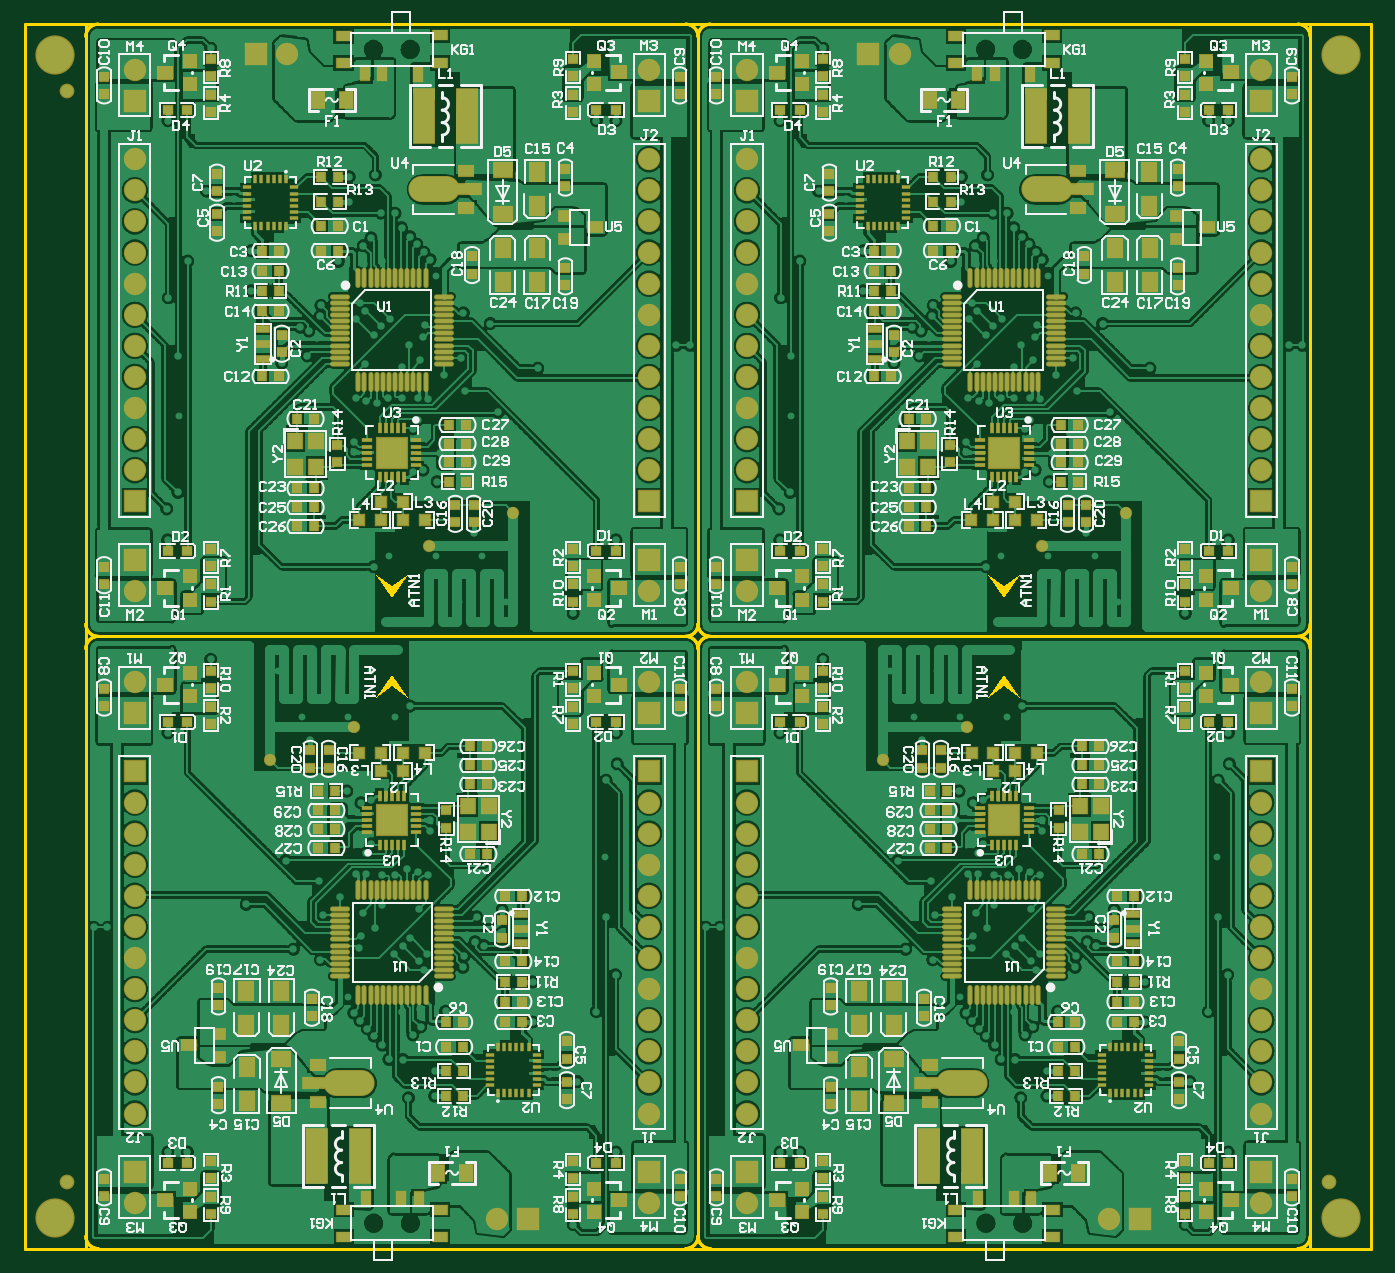
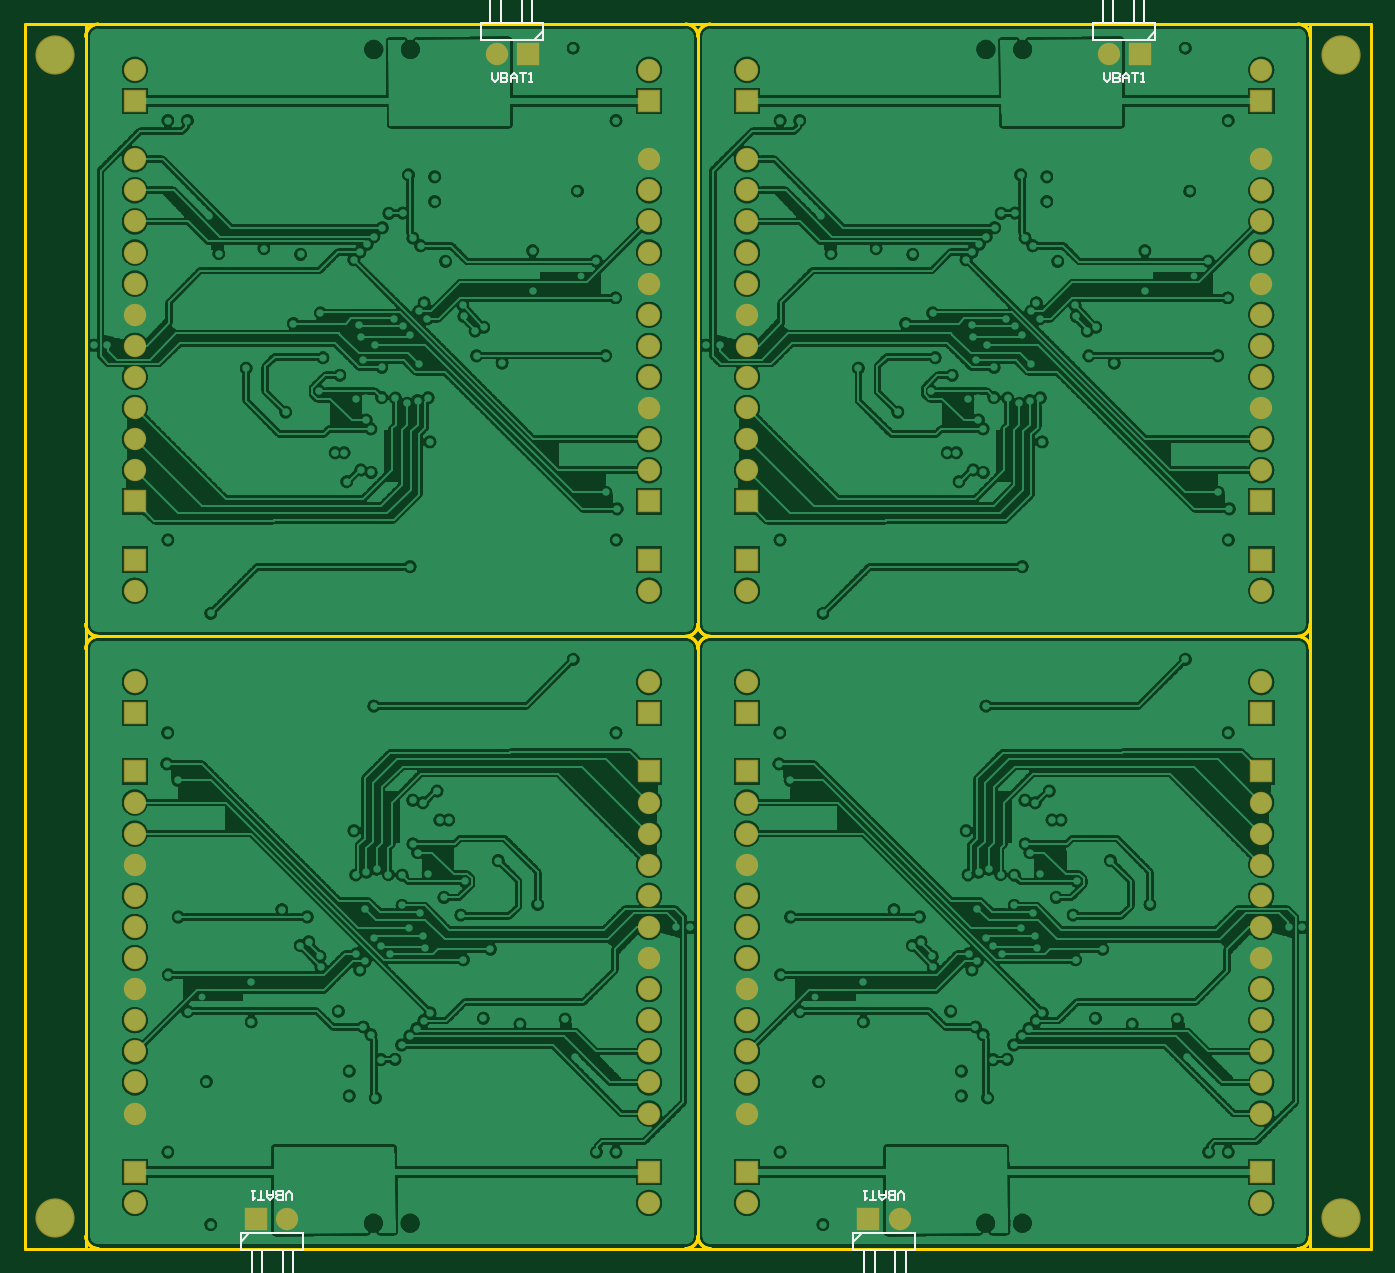
Circuit board: 8 layer files. Board 110.0 x 100.0 mm.
- bottom_copper: fly_panel.GBL (380819 bytes)
- bottom_silk: fly_panel.GBO (3671 bytes)
- bottom_mask: fly_panel.GBS (2721 bytes)
- outline: fly_panel.GM1 (4222 bytes)
- top_copper: fly_panel.GTL (750486 bytes)
- top_silk: fly_panel.GTO (117951 bytes)
- paste: fly_panel.GTP (17783 bytes)
- top_mask: fly_panel.GTS (20233 bytes)

=== bottom_copper: fly_panel.GBL (380819 bytes, source omitted) ===
=== bottom_silk: fly_panel.GBO ===
G04*
G04 #@! TF.GenerationSoftware,Altium Limited,Altium Designer,21.2.2 (38)*
G04*
G04 Layer_Color=32896*
%FSLAX24Y24*%
%MOIN*%
G70*
G04*
G04 #@! TF.SameCoordinates,7BEC17FB-94DA-460C-997F-5D10B4D38A6F*
G04*
G04*
G04 #@! TF.FilePolarity,Positive*
G04*
G01*
G75*
%ADD11C,0.0050*%
%ADD62C,0.0079*%
D11*
X6630Y18120D02*
Y17920D01*
X6530Y17820D01*
X6430Y17920D01*
Y18120D01*
X6330D02*
Y17820D01*
X6180D01*
X6130Y17870D01*
Y17920D01*
X6180Y17970D01*
X6330D01*
X6180D01*
X6130Y18020D01*
Y18070D01*
X6180Y18120D01*
X6330D01*
X6030Y17820D02*
Y18020D01*
X5930Y18120D01*
X5830Y18020D01*
Y17820D01*
Y17970D01*
X6030D01*
X5730Y18120D02*
X5530D01*
X5630D01*
Y17820D01*
X5430D02*
X5330D01*
X5380D01*
Y18120D01*
X5430Y18070D01*
X26315Y18120D02*
Y17920D01*
X26215Y17820D01*
X26115Y17920D01*
Y18120D01*
X26015D02*
Y17820D01*
X25865D01*
X25815Y17870D01*
Y17920D01*
X25865Y17970D01*
X26015D01*
X25865D01*
X25815Y18020D01*
Y18070D01*
X25865Y18120D01*
X26015D01*
X25715Y17820D02*
Y18020D01*
X25615Y18120D01*
X25515Y18020D01*
Y17820D01*
Y17970D01*
X25715D01*
X25415Y18120D02*
X25215D01*
X25315D01*
Y17820D01*
X25115D02*
X25015D01*
X25065D01*
Y18120D01*
X25115Y18070D01*
X32740Y-18120D02*
Y-17920D01*
X32840Y-17820D01*
X32940Y-17920D01*
Y-18120D01*
X33040D02*
Y-17820D01*
X33190D01*
X33240Y-17870D01*
Y-17920D01*
X33190Y-17970D01*
X33040D01*
X33190D01*
X33240Y-18020D01*
Y-18070D01*
X33190Y-18120D01*
X33040D01*
X33340Y-17820D02*
Y-18020D01*
X33440Y-18120D01*
X33540Y-18020D01*
Y-17820D01*
Y-17970D01*
X33340D01*
X33640Y-18120D02*
X33840D01*
X33740D01*
Y-17820D01*
X33940D02*
X34040D01*
X33990D01*
Y-18120D01*
X33940Y-18070D01*
X13055Y-18120D02*
Y-17920D01*
X13155Y-17820D01*
X13255Y-17920D01*
Y-18120D01*
X13355D02*
Y-17820D01*
X13505D01*
X13555Y-17870D01*
Y-17920D01*
X13505Y-17970D01*
X13355D01*
X13505D01*
X13555Y-18020D01*
Y-18070D01*
X13505Y-18120D01*
X13355D01*
X13655Y-17820D02*
Y-18020D01*
X13755Y-18120D01*
X13855Y-18020D01*
Y-17820D01*
Y-17970D01*
X13655D01*
X13955Y-18120D02*
X14155D01*
X14055D01*
Y-17820D01*
X14255D02*
X14355D01*
X14305D01*
Y-18120D01*
X14255Y-18070D01*
D62*
X5680Y19170D02*
X6980D01*
X4980D02*
X5680D01*
X4980Y19470D02*
X5230Y19220D01*
X4980Y19170D02*
Y19720D01*
X6980D01*
Y19170D02*
Y19720D01*
X6343Y21607D02*
X6510Y21773D01*
X6343Y19720D02*
Y21607D01*
X6676Y19720D02*
Y21603D01*
X6510Y21773D02*
X6676Y21607D01*
X5510Y21773D02*
X5676Y21607D01*
X5680Y21603D01*
X5676Y19720D02*
Y21603D01*
X5343Y19720D02*
Y21607D01*
X5510Y21773D01*
X25365Y19170D02*
X26665D01*
X24665D02*
X25365D01*
X24665Y19470D02*
X24915Y19220D01*
X24665Y19170D02*
Y19720D01*
X26665D01*
Y19170D02*
Y19720D01*
X26028Y21607D02*
X26195Y21773D01*
X26028Y19720D02*
Y21607D01*
X26361Y19720D02*
Y21603D01*
X26195Y21773D02*
X26361Y21607D01*
X25195Y21773D02*
X25361Y21607D01*
X25365Y21603D01*
X25361Y19720D02*
Y21603D01*
X25028Y19720D02*
Y21607D01*
X25195Y21773D01*
X33690Y-19170D02*
X32390D01*
X34390D02*
X33690D01*
X34390Y-19470D02*
X34140Y-19220D01*
X34390Y-19170D02*
Y-19720D01*
X32390D01*
Y-19170D02*
Y-19720D01*
X33027Y-21607D02*
X32860Y-21773D01*
X33027Y-19720D02*
Y-21607D01*
X32694Y-19720D02*
Y-21603D01*
X32860Y-21773D02*
X32694Y-21607D01*
X33860Y-21773D02*
X33694Y-21607D01*
X33690Y-21603D01*
X33694Y-19720D02*
Y-21603D01*
X34027Y-19720D02*
Y-21607D01*
X33860Y-21773D01*
X14005Y-19170D02*
X12705D01*
X14705D02*
X14005D01*
X14705Y-19470D02*
X14455Y-19220D01*
X14705Y-19170D02*
Y-19720D01*
X12705D01*
Y-19170D02*
Y-19720D01*
X13342Y-21607D02*
X13175Y-21773D01*
X13342Y-19720D02*
Y-21607D01*
X13009Y-19720D02*
Y-21603D01*
X13175Y-21773D02*
X13009Y-21607D01*
X14175Y-21773D02*
X14009Y-21607D01*
X14005Y-21603D01*
X14009Y-19720D02*
Y-21603D01*
X14342Y-19720D02*
Y-21607D01*
X14175Y-21773D01*
M02*

=== bottom_mask: fly_panel.GBS ===
G04*
G04 #@! TF.GenerationSoftware,Altium Limited,Altium Designer,21.2.2 (38)*
G04*
G04 Layer_Color=16711935*
%FSLAX24Y24*%
%MOIN*%
G70*
G04*
G04 #@! TF.SameCoordinates,7BEC17FB-94DA-460C-997F-5D10B4D38A6F*
G04*
G04*
G04 #@! TF.FilePolarity,Negative*
G04*
G01*
G75*
%ADD94C,0.1261*%
%ADD95C,0.0719*%
%ADD96R,0.0719X0.0719*%
%ADD97R,0.0719X0.0719*%
D94*
X40354Y-18701D02*
D03*
Y18701D02*
D03*
X-984D02*
D03*
Y-18701D02*
D03*
D95*
X1575Y1469D02*
D03*
Y8343D02*
D03*
Y7343D02*
D03*
Y11343D02*
D03*
Y12343D02*
D03*
Y15343D02*
D03*
Y9343D02*
D03*
Y6343D02*
D03*
Y5343D02*
D03*
Y10343D02*
D03*
Y13343D02*
D03*
Y14343D02*
D03*
X6480Y18720D02*
D03*
X18110Y15343D02*
D03*
Y14343D02*
D03*
Y13343D02*
D03*
Y12343D02*
D03*
Y11343D02*
D03*
Y10343D02*
D03*
Y5343D02*
D03*
Y6343D02*
D03*
Y7343D02*
D03*
Y8343D02*
D03*
Y9343D02*
D03*
Y1469D02*
D03*
Y18217D02*
D03*
X1575D02*
D03*
X21260Y1469D02*
D03*
Y8343D02*
D03*
Y7343D02*
D03*
Y11343D02*
D03*
Y12343D02*
D03*
Y15343D02*
D03*
Y9343D02*
D03*
Y6343D02*
D03*
Y5343D02*
D03*
Y10343D02*
D03*
Y13343D02*
D03*
Y14343D02*
D03*
X26165Y18720D02*
D03*
X37795Y15343D02*
D03*
Y14343D02*
D03*
Y13343D02*
D03*
Y12343D02*
D03*
Y11343D02*
D03*
Y10343D02*
D03*
Y5343D02*
D03*
Y6343D02*
D03*
Y7343D02*
D03*
Y8343D02*
D03*
Y9343D02*
D03*
Y1469D02*
D03*
Y18217D02*
D03*
X21260D02*
D03*
X37795Y-1469D02*
D03*
Y-8343D02*
D03*
Y-7343D02*
D03*
Y-11343D02*
D03*
Y-12343D02*
D03*
Y-15343D02*
D03*
Y-9343D02*
D03*
Y-6343D02*
D03*
Y-5343D02*
D03*
Y-10343D02*
D03*
Y-13343D02*
D03*
Y-14343D02*
D03*
X32890Y-18720D02*
D03*
X21260Y-15343D02*
D03*
Y-14343D02*
D03*
Y-13343D02*
D03*
Y-12343D02*
D03*
Y-11343D02*
D03*
Y-10343D02*
D03*
Y-5343D02*
D03*
Y-6343D02*
D03*
Y-7343D02*
D03*
Y-8343D02*
D03*
Y-9343D02*
D03*
Y-1469D02*
D03*
Y-18217D02*
D03*
X37795D02*
D03*
X18110Y-1469D02*
D03*
Y-8343D02*
D03*
Y-7343D02*
D03*
Y-11343D02*
D03*
Y-12343D02*
D03*
Y-15343D02*
D03*
Y-9343D02*
D03*
Y-6343D02*
D03*
Y-5343D02*
D03*
Y-10343D02*
D03*
Y-13343D02*
D03*
Y-14343D02*
D03*
X13205Y-18720D02*
D03*
X1575Y-15343D02*
D03*
Y-14343D02*
D03*
Y-13343D02*
D03*
Y-12343D02*
D03*
Y-11343D02*
D03*
Y-10343D02*
D03*
Y-5343D02*
D03*
Y-6343D02*
D03*
Y-7343D02*
D03*
Y-8343D02*
D03*
Y-9343D02*
D03*
Y-1469D02*
D03*
Y-18217D02*
D03*
X18110D02*
D03*
D96*
X1575Y2468D02*
D03*
Y4343D02*
D03*
X18110D02*
D03*
Y2468D02*
D03*
Y17217D02*
D03*
X1575D02*
D03*
X21260Y2468D02*
D03*
Y4343D02*
D03*
X37795D02*
D03*
Y2468D02*
D03*
Y17217D02*
D03*
X21260D02*
D03*
X37795Y-2468D02*
D03*
Y-4343D02*
D03*
X21260D02*
D03*
Y-2468D02*
D03*
Y-17217D02*
D03*
X37795D02*
D03*
X18110Y-2468D02*
D03*
Y-4343D02*
D03*
X1575D02*
D03*
Y-2468D02*
D03*
Y-17217D02*
D03*
X18110D02*
D03*
D97*
X5480Y18720D02*
D03*
X25165D02*
D03*
X33890Y-18720D02*
D03*
X14205D02*
D03*
M02*

=== outline: fly_panel.GM1 ===
G04*
G04 #@! TF.GenerationSoftware,Altium Limited,Altium Designer,21.2.2 (38)*
G04*
G04 Layer_Color=16711935*
%FSLAX24Y24*%
%MOIN*%
G70*
G04*
G04 #@! TF.SameCoordinates,7BEC17FB-94DA-460C-997F-5D10B4D38A6F*
G04*
G04*
G04 #@! TF.FilePolarity,Positive*
G04*
G01*
G75*
%ADD42C,0.0100*%
G36*
X29525Y1230D02*
X29005Y1970D01*
X29525Y1610D01*
X30045Y1970D01*
X29525Y1230D01*
D02*
G37*
G36*
X9840D02*
X9320Y1970D01*
X9840Y1610D01*
X10360Y1970D01*
X9840Y1230D01*
D02*
G37*
G36*
X30050Y-1970D02*
X29530Y-1610D01*
X29010Y-1970D01*
X29530Y-1230D01*
X30050Y-1970D01*
D02*
G37*
G36*
X10365D02*
X9845Y-1610D01*
X9325Y-1970D01*
X9845Y-1230D01*
X10365Y-1970D01*
D02*
G37*
D42*
X39370Y-19685D02*
Y19685D01*
X-1969Y-19685D02*
X41339D01*
X-1969Y19685D02*
X41339D01*
Y-19685D02*
Y19685D01*
X-1969Y-19685D02*
Y19685D01*
X0Y-19685D02*
Y19685D01*
X19291Y-0D02*
G03*
X19685Y394I-0J394D01*
G01*
X394Y19685D02*
G03*
X0Y19291I-0J-394D01*
G01*
X19685D02*
G03*
X19291Y19685I-394J0D01*
G01*
X0Y394D02*
G03*
X394Y0I394J0D01*
G01*
X19291Y-0D02*
G03*
X19685Y394I-0J394D01*
G01*
X394Y19685D02*
G03*
X0Y19291I-0J-394D01*
G01*
X19685D02*
G03*
X19291Y19685I-394J0D01*
G01*
X0Y394D02*
G03*
X394Y0I394J0D01*
G01*
X0Y394D02*
G03*
X394Y0I394J0D01*
G01*
X19685Y19291D02*
G03*
X19291Y19685I-394J0D01*
G01*
X394D02*
G03*
X0Y19291I-0J-394D01*
G01*
X19291Y-0D02*
G03*
X19685Y394I-0J394D01*
G01*
X394Y0D02*
X19291D01*
X0Y394D02*
Y19291D01*
X394Y19685D02*
X19291D01*
X19685Y394D02*
Y19291D01*
X394Y0D02*
X19291D01*
X0Y394D02*
Y19291D01*
X394Y19685D02*
X19291D01*
X19685Y394D02*
Y19291D01*
Y394D02*
Y19291D01*
X394Y19685D02*
X19291D01*
X0Y394D02*
Y19291D01*
X394Y0D02*
X19291D01*
X38976Y-0D02*
G03*
X39370Y394I-0J394D01*
G01*
X20079Y19685D02*
G03*
X19685Y19291I-0J-394D01*
G01*
X39370D02*
G03*
X38976Y19685I-394J0D01*
G01*
X19685Y394D02*
G03*
X20079Y0I394J0D01*
G01*
X38976Y-0D02*
G03*
X39370Y394I-0J394D01*
G01*
X20079Y19685D02*
G03*
X19685Y19291I-0J-394D01*
G01*
X39370D02*
G03*
X38976Y19685I-394J0D01*
G01*
X19685Y394D02*
G03*
X20079Y0I394J0D01*
G01*
X19685Y394D02*
G03*
X20079Y0I394J0D01*
G01*
X39370Y19291D02*
G03*
X38976Y19685I-394J0D01*
G01*
X20079D02*
G03*
X19685Y19291I-0J-394D01*
G01*
X38976Y-0D02*
G03*
X39370Y394I-0J394D01*
G01*
X20079Y0D02*
X38976D01*
X19685Y394D02*
Y19291D01*
X20079Y19685D02*
X38976D01*
X39370Y394D02*
Y19291D01*
X20079Y0D02*
X38976D01*
X19685Y394D02*
Y19291D01*
X20079Y19685D02*
X38976D01*
X39370Y394D02*
Y19291D01*
Y394D02*
Y19291D01*
X20079Y19685D02*
X38976D01*
X19685Y394D02*
Y19291D01*
X20079Y0D02*
X38976D01*
X20079Y0D02*
G03*
X19685Y-394I0J-394D01*
G01*
X38976Y-19685D02*
G03*
X39370Y-19291I0J394D01*
G01*
X19685D02*
G03*
X20079Y-19685I394J0D01*
G01*
X39370Y-394D02*
G03*
X38976Y0I-394J0D01*
G01*
X20079Y0D02*
G03*
X19685Y-394I0J-394D01*
G01*
X38976Y-19685D02*
G03*
X39370Y-19291I0J394D01*
G01*
X19685D02*
G03*
X20079Y-19685I394J0D01*
G01*
X39370Y-394D02*
G03*
X38976Y0I-394J0D01*
G01*
X39370Y-394D02*
G03*
X38976Y0I-394J0D01*
G01*
X19685Y-19291D02*
G03*
X20079Y-19685I394J0D01*
G01*
X38976D02*
G03*
X39370Y-19291I0J394D01*
G01*
X20079Y0D02*
G03*
X19685Y-394I0J-394D01*
G01*
X38976Y0D02*
X20079D01*
X39370Y-394D02*
Y-19291D01*
X38976Y-19685D02*
X20079D01*
X19685Y-394D02*
Y-19291D01*
X38976Y0D02*
X20079D01*
X39370Y-394D02*
Y-19291D01*
X38976Y-19685D02*
X20079D01*
X19685Y-394D02*
Y-19291D01*
Y-394D02*
Y-19291D01*
X38976Y-19685D02*
X20079D01*
X39370Y-394D02*
Y-19291D01*
X38976Y0D02*
X20079D01*
X394Y0D02*
G03*
X0Y-394I0J-394D01*
G01*
X19291Y-19685D02*
G03*
X19685Y-19291I0J394D01*
G01*
X0D02*
G03*
X394Y-19685I394J0D01*
G01*
X19685Y-394D02*
G03*
X19291Y0I-394J0D01*
G01*
X394Y0D02*
G03*
X0Y-394I0J-394D01*
G01*
X19291Y-19685D02*
G03*
X19685Y-19291I0J394D01*
G01*
X0D02*
G03*
X394Y-19685I394J0D01*
G01*
X19685Y-394D02*
G03*
X19291Y0I-394J0D01*
G01*
X19685Y-394D02*
G03*
X19291Y0I-394J0D01*
G01*
X0Y-19291D02*
G03*
X394Y-19685I394J0D01*
G01*
X19291D02*
G03*
X19685Y-19291I0J394D01*
G01*
X394Y0D02*
G03*
X0Y-394I0J-394D01*
G01*
X19291Y0D02*
X394D01*
X19685Y-394D02*
Y-19291D01*
X19291Y-19685D02*
X394D01*
X0Y-394D02*
Y-19291D01*
X19291Y0D02*
X394D01*
X19685Y-394D02*
Y-19291D01*
X19291Y-19685D02*
X394D01*
X0Y-394D02*
Y-19291D01*
Y-394D02*
Y-19291D01*
X19291Y-19685D02*
X394D01*
X19685Y-394D02*
Y-19291D01*
X19291Y0D02*
X394D01*
M02*

=== top_copper: fly_panel.GTL (750486 bytes, source omitted) ===
=== top_silk: fly_panel.GTO (117951 bytes, source omitted) ===
=== paste: fly_panel.GTP (17783 bytes, source omitted) ===
=== top_mask: fly_panel.GTS (20233 bytes, source omitted) ===
